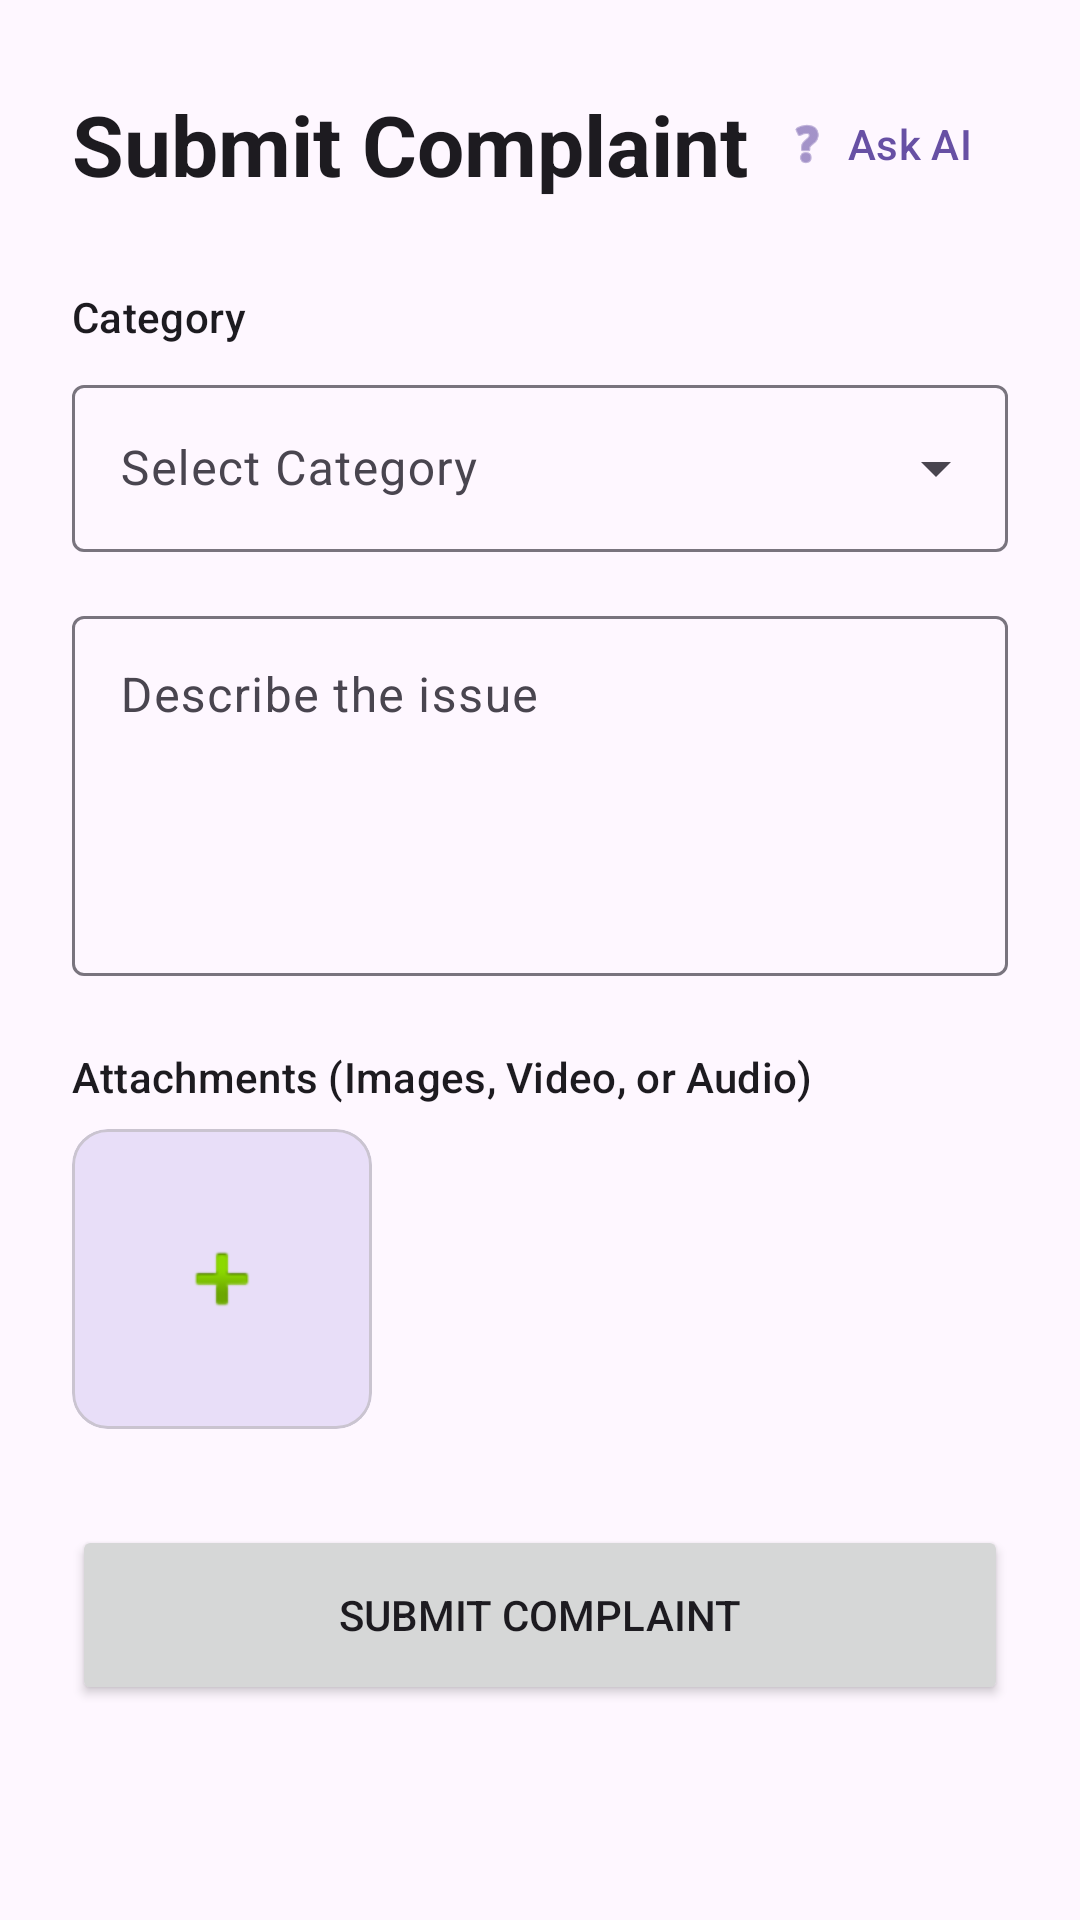

Produce the Android XML layout that renders to this screen, including the resource entries it uses.
<!-- AndroidManifest.xml: application theme Theme.HostelComplaintTracker -->
<!-- res/layout/activity_submit_complaint.xml -->
<?xml version="1.0" encoding="utf-8"?>
<androidx.core.widget.NestedScrollView xmlns:android="http://schemas.android.com/apk/res/android"
    xmlns:app="http://schemas.android.com/apk/res-auto"
    xmlns:tools="http://schemas.android.com/tools"
    android:layout_width="match_parent"
    android:layout_height="match_parent"
    android:fillViewport="true"
    android:background="?attr/colorSurface">

    <LinearLayout
        android:layout_width="match_parent"
        android:layout_height="wrap_content"
        android:orientation="vertical"
        android:padding="24dp">

        <RelativeLayout
            android:layout_width="match_parent"
            android:layout_height="wrap_content">

            <TextView
                android:id="@+id/title"
                android:layout_width="wrap_content"
                android:layout_height="wrap_content"
                android:text="Submit Complaint"
                android:textAppearance="@style/TextAppearance.Material3.HeadlineMedium"
                android:textStyle="bold"
                android:layout_alignParentStart="true"
                android:layout_centerVertical="true" />

            <com.google.android.material.button.MaterialButton
                android:id="@+id/askAiBtn"
                style="@style/Widget.Material3.Button.TextButton"
                android:layout_width="wrap_content"
                android:layout_height="wrap_content"
                android:text="Ask AI"
                app:icon="@android:drawable/ic_menu_help"
                android:layout_alignParentEnd="true"
                android:layout_centerVertical="true" />
        </RelativeLayout>

        <TextView
            android:id="@+id/categoryLabel"
            android:layout_width="wrap_content"
            android:layout_height="wrap_content"
            android:layout_marginTop="24dp"
            android:text="Category"
            android:textAppearance="@style/TextAppearance.Material3.LabelLarge" />

        <com.google.android.material.textfield.TextInputLayout
            android:id="@+id/categoryLayout"
            style="@style/Widget.Material3.TextInputLayout.OutlinedBox.ExposedDropdownMenu"
            android:layout_width="match_parent"
            android:layout_height="wrap_content"
            android:layout_marginTop="8dp">

            <AutoCompleteTextView
                android:id="@+id/categoryDropdown"
                android:layout_width="match_parent"
                android:layout_height="wrap_content"
                android:inputType="none"
                android:hint="Select Category" />
        </com.google.android.material.textfield.TextInputLayout>

        <com.google.android.material.textfield.TextInputLayout
            android:id="@+id/descriptionLayout"
            style="@style/Widget.Material3.TextInputLayout.OutlinedBox"
            android:layout_width="match_parent"
            android:layout_height="wrap_content"
            android:layout_marginTop="16dp"
            android:hint="Describe the issue">

            <com.google.android.material.textfield.TextInputEditText
                android:id="@+id/descriptionInput"
                android:layout_width="match_parent"
                android:layout_height="120dp"
                android:gravity="top"
                android:inputType="textMultiLine" />
        </com.google.android.material.textfield.TextInputLayout>

        <TextView
            android:id="@+id/mediaLabel"
            android:layout_width="wrap_content"
            android:layout_height="wrap_content"
            android:layout_marginTop="24dp"
            android:text="Attachments (Images, Video, or Audio)"
            android:textAppearance="@style/TextAppearance.Material3.LabelLarge" />

        <HorizontalScrollView
            android:id="@+id/mediaScroll"
            android:layout_width="match_parent"
            android:layout_height="wrap_content"
            android:layout_marginTop="8dp">

            <LinearLayout
                android:id="@+id/mediaContainer"
                android:layout_width="wrap_content"
                android:layout_height="wrap_content"
                android:orientation="horizontal">

                <com.google.android.material.card.MaterialCardView
                    android:id="@+id/addMediaBtn"
                    android:layout_width="100dp"
                    android:layout_height="100dp"
                    android:layout_marginEnd="8dp"
                    app:cardBackgroundColor="?attr/colorSecondaryContainer">

                    <ImageView
                        android:layout_width="wrap_content"
                        android:layout_height="wrap_content"
                        android:layout_gravity="center"
                        android:src="@android:drawable/ic_input_add" />
                </com.google.android.material.card.MaterialCardView>
            </LinearLayout>
        </HorizontalScrollView>

        <com.google.android.material.card.MaterialCardView
            android:id="@+id/aiAnalysisCard"
            android:layout_width="match_parent"
            android:layout_height="wrap_content"
            android:layout_marginTop="24dp"
            android:visibility="gone"
            app:cardCornerRadius="12dp"
            app:cardElevation="2dp"
            app:strokeWidth="1dp"
            app:strokeColor="?attr/colorPrimary">

            <LinearLayout
                android:layout_width="match_parent"
                android:layout_height="wrap_content"
                android:orientation="vertical"
                android:padding="16dp">

                <TextView
                    android:layout_width="wrap_content"
                    android:layout_height="wrap_content"
                    android:text="AI Analysis Result"
                    android:textAppearance="@style/TextAppearance.Material3.TitleSmall"
                    android:textColor="?attr/colorPrimary" />

                <TextView
                    android:id="@+id/aiResultText"
                    android:layout_width="wrap_content"
                    android:layout_height="wrap_content"
                    android:layout_marginTop="4dp"
                    android:text="Analyzing..." />
            </LinearLayout>
        </com.google.android.material.card.MaterialCardView>

        <Button
            android:id="@+id/submitBtn"
            android:layout_width="match_parent"
            android:layout_height="60dp"
            android:layout_marginTop="32dp"
            android:text="Submit Complaint" />

        <ProgressBar
            android:id="@+id/progressBar"
            android:layout_width="wrap_content"
            android:layout_height="wrap_content"
            android:layout_gravity="center"
            android:layout_marginTop="24dp"
            android:visibility="gone" />

    </LinearLayout>
</androidx.core.widget.NestedScrollView>
<!-- resources referenced by this layout -->
<resources>
  <style name="Theme.HostelComplaintTracker" parent="Theme.Material3.DayNight.NoActionBar">
          
          <item name="colorPrimary">@color/primary</item>
          <item name="colorOnPrimary">@color/onPrimary</item>
          <item name="colorPrimaryContainer">@color/primaryContainer</item>
          <item name="colorOnPrimaryContainer">@color/onPrimaryContainer</item>
  
          
          <item name="colorSecondary">@color/secondary</item>
          <item name="colorOnSecondary">@color/onSecondary</item>
          <item name="colorSecondaryContainer">@color/secondaryContainer</item>
          <item name="colorOnSecondaryContainer">@color/onSecondaryContainer</item>
  
          
          <item name="android:statusBarColor">?attr/colorPrimaryVariant</item>
          
      </style>
  <color name="primary">#6750A4</color>
  <color name="onPrimary">#FFFFFF</color>
  <color name="primaryContainer">#EADDFF</color>
  <color name="onPrimaryContainer">#21005D</color>
  <color name="secondary">#625B71</color>
  <color name="onSecondary">#FFFFFF</color>
  <color name="secondaryContainer">#E8DEF8</color>
  <color name="onSecondaryContainer">#1D192B</color>
</resources>
